Photos from the image-classification dataset "Images" in the GitHub repository Gabe-flomo/Filtr. Its 2 classes are: kick drum, snare drum.

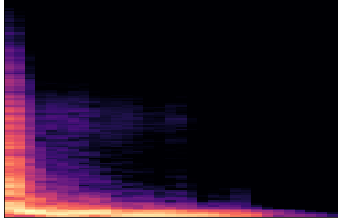
Label: kick drum

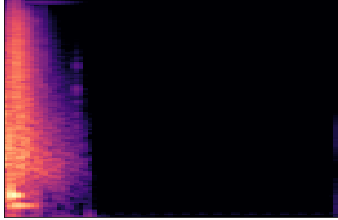
Label: snare drum

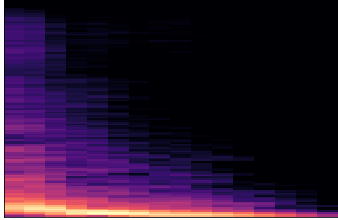
Label: kick drum

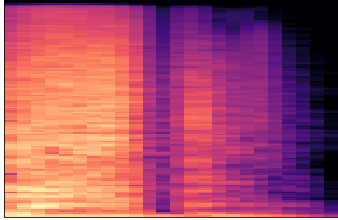
Label: snare drum

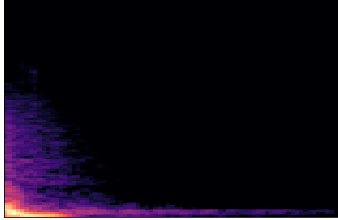
Label: kick drum

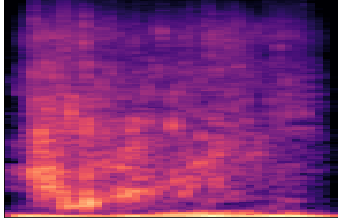
Label: snare drum
